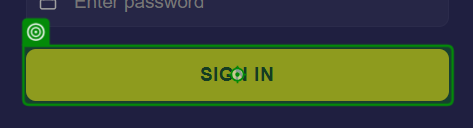
Task: Performer fixed to invoke GetTransactionData before Process.
Workflow: test

Step 1: click

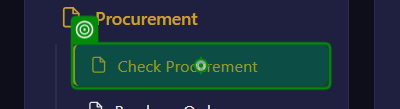
Step 2: click on the element in window 'Oracle Finance - Procurement Portal' (msedge.exe)

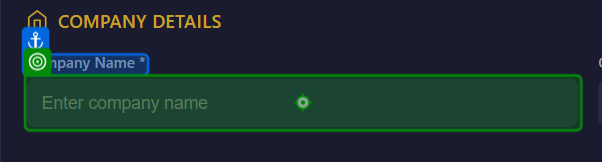
Step 3: type "ABC Systems For Information Technology" into 'Company Name *'

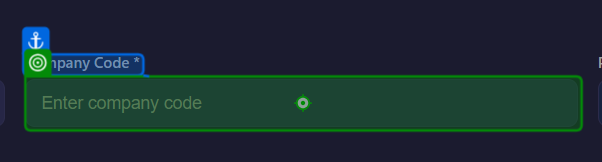
Step 4: type "ABC" into 'Company Code *'

Step 5: click on the text box 'PR Date *' in window 'Oracle Finance - Procurement Portal' (msedge.exe) (no picture)

Step 6: click on the element in window 'Oracle Finance - Procurement Portal' (msedge.exe) (no picture)

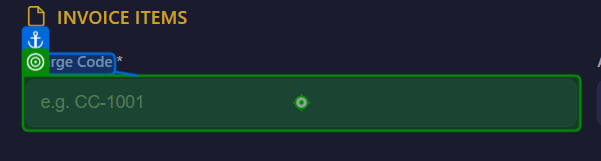
Step 7: type [chargeCode] into 'Charge Code'

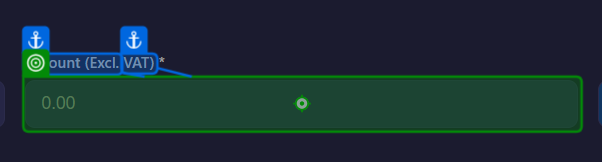
Step 8: type [amountExclVat] into 'Amount (Excl.'

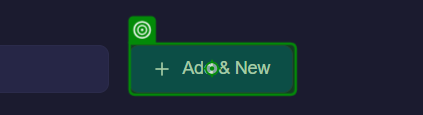
Step 9: click on the button 'items-add-btn' in window 'Oracle Finance - Procurement Portal' (msedge.exe)

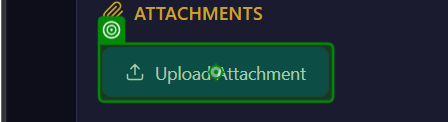
Step 10: click on 'Button(2)'

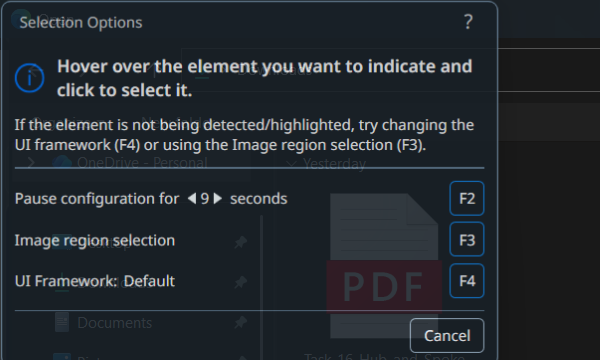
Step 11: Attach Window 'msedge.exe  Open' on the dialog in window 'Open' (msedge.exe)

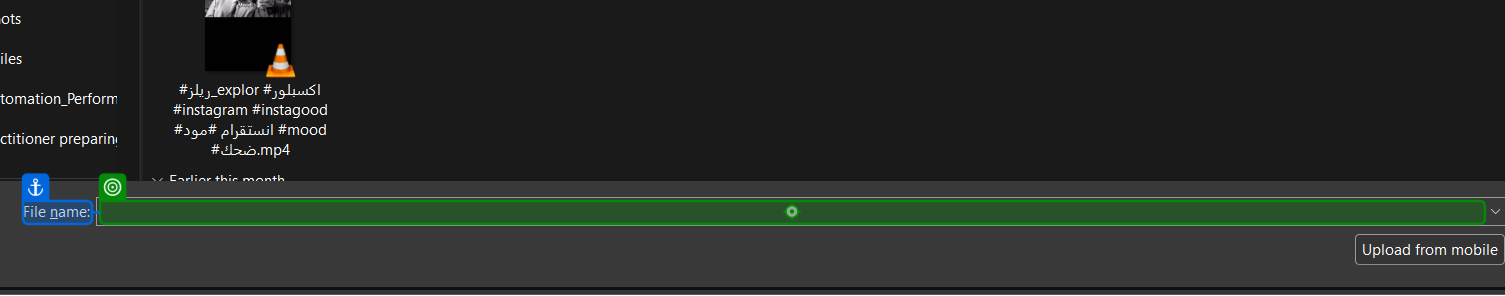
Step 12: type [invoiceFilePath] into 'File name' in window 'Open' (msedge.exe)

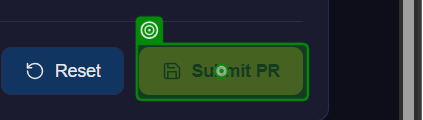
Step 13: click on 'Button(3)'

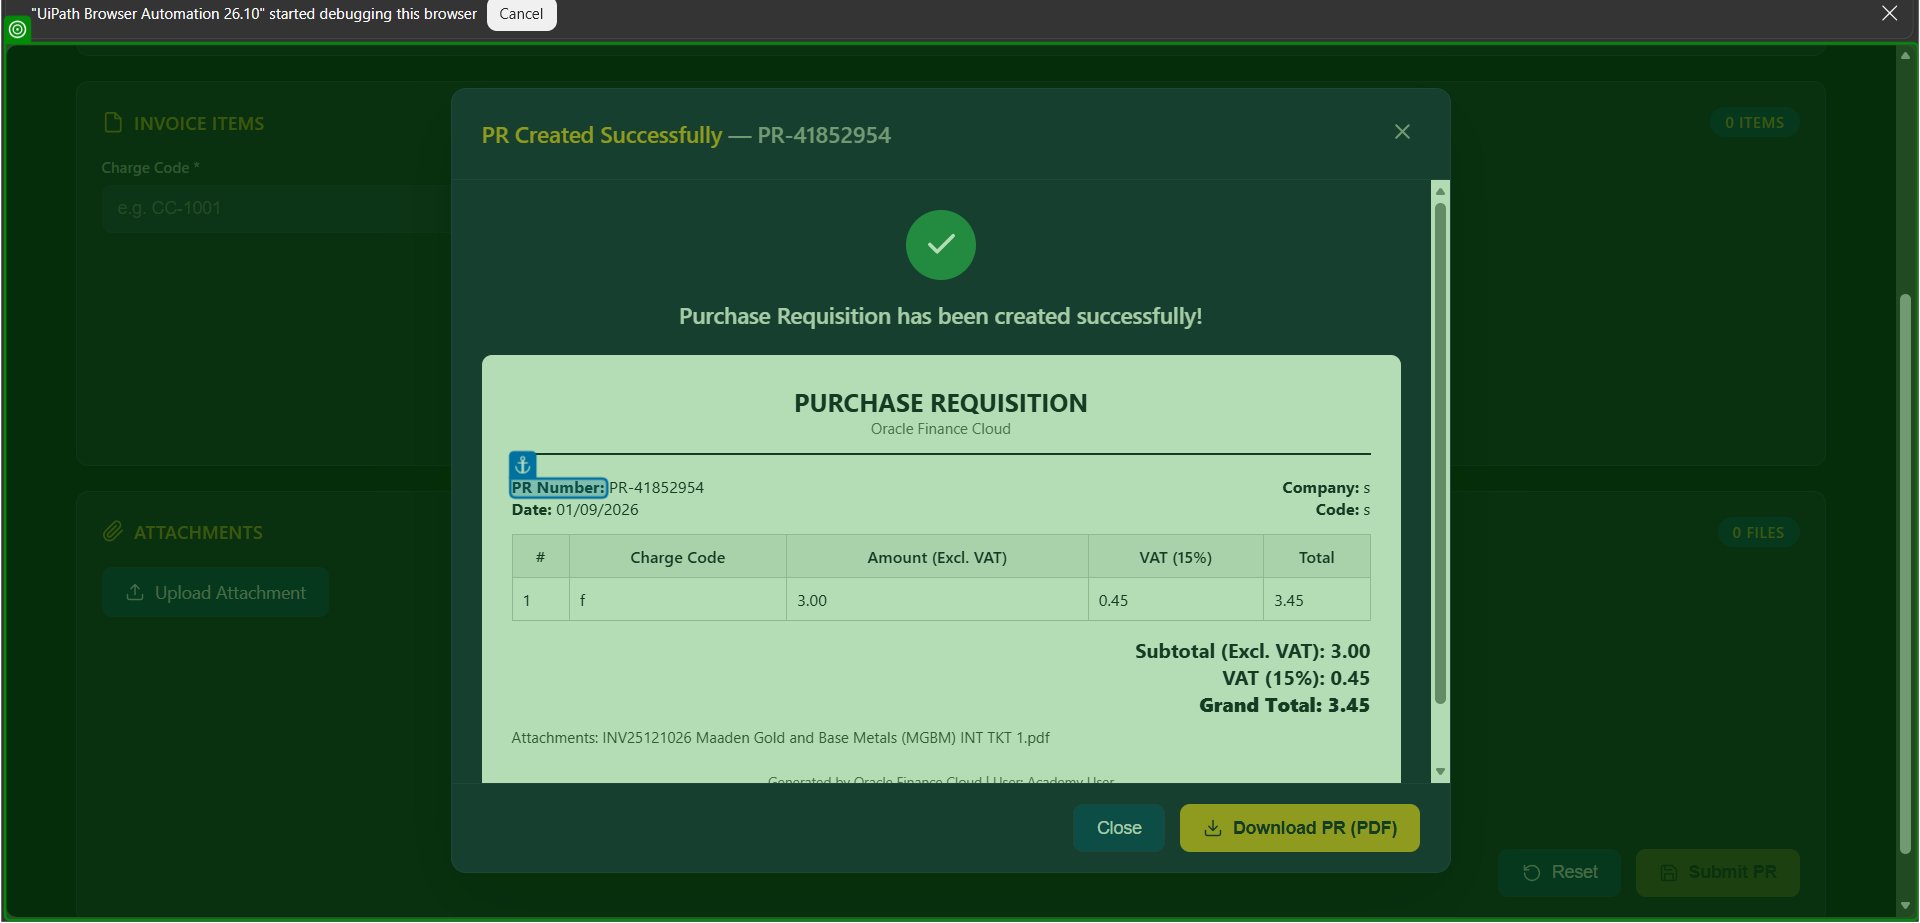
Step 14: get-text from the element 'Oracle Finance - Procurement Portal' in window 'Oracle Finance - Procurement Portal - Person 1 - Microsoft Edge' (msedge.exe)

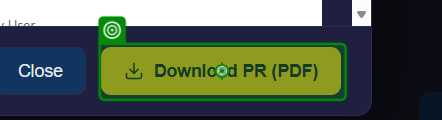
Step 15: click on 'Button(4)'
